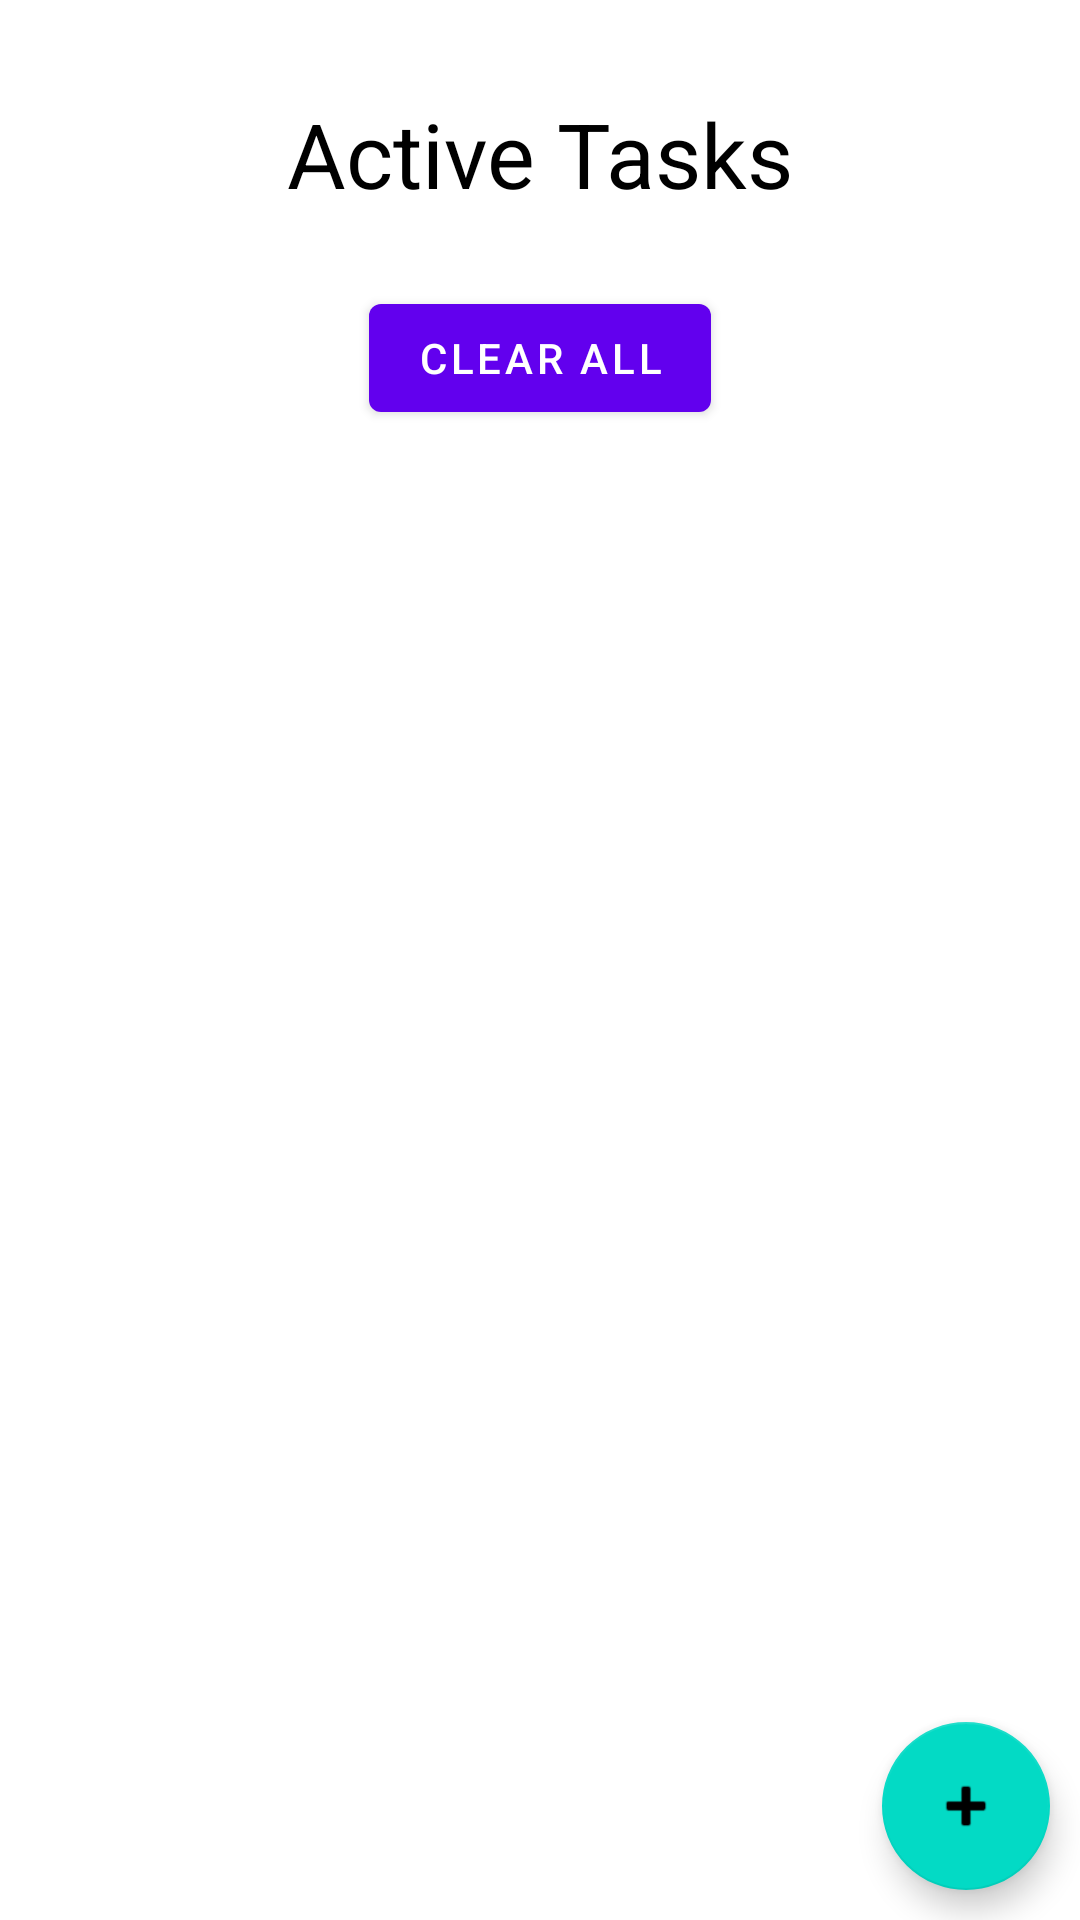

Layout XML and referenced resources for this Android screen:
<!-- AndroidManifest.xml: application theme Theme.AppDevFinalProjectToDoList -->
<!-- res/layout/fragment_list.xml -->
<?xml version="1.0" encoding="utf-8"?>
<androidx.constraintlayout.widget.ConstraintLayout xmlns:android="http://schemas.android.com/apk/res/android"
    xmlns:app="http://schemas.android.com/apk/res-auto"
    xmlns:tools="http://schemas.android.com/tools"
    android:layout_width="match_parent"
    android:layout_height="match_parent"
    tools:context=".ListFragment">

    <TextView
        android:id="@+id/textView"
        android:layout_width="wrap_content"
        android:layout_height="wrap_content"
        android:layout_marginTop="40dp"
        android:layout_marginBottom="24dp"
        android:text="@string/active_tasks"
        android:textColor="#000000"
        android:textSize="30sp"
        app:layout_constraintBottom_toTopOf="@+id/clear_all"
        app:layout_constraintEnd_toEndOf="parent"
        app:layout_constraintHorizontal_bias="0.5"
        app:layout_constraintStart_toStartOf="parent"
        app:layout_constraintTop_toTopOf="parent"
        app:layout_constraintVertical_chainStyle="packed" />

    <Button
        android:id="@+id/clear_all"
        android:layout_width="wrap_content"
        android:layout_height="wrap_content"
        android:text="@string/clear_all"
        app:layout_constraintBottom_toTopOf="@+id/recycler"
        app:layout_constraintEnd_toEndOf="parent"
        app:layout_constraintStart_toStartOf="parent"
        app:layout_constraintTop_toBottomOf="@+id/textView" />

    <androidx.recyclerview.widget.RecyclerView
        android:id="@+id/recycler"
        android:layout_width="match_parent"
        android:layout_height="400dp"
        android:layout_marginTop="40dp"
        android:nestedScrollingEnabled="false"
        app:layoutManager="androidx.recyclerview.widget.LinearLayoutManager"
        app:layout_constraintBottom_toTopOf="@+id/fab"
        app:layout_constraintEnd_toEndOf="parent"
        app:layout_constraintStart_toStartOf="parent"
        app:layout_constraintTop_toBottomOf="@+id/clear_all" />

    <com.google.android.material.floatingactionbutton.FloatingActionButton
        android:id="@+id/fab"
        android:layout_width="wrap_content"
        android:layout_height="wrap_content"
        android:layout_gravity="bottom|end"
        android:layout_marginEnd="10dp"
        android:layout_marginBottom="10dp"
        app:layout_constraintBottom_toBottomOf="parent"
        app:layout_constraintEnd_toEndOf="parent"
        app:srcCompat="@android:drawable/ic_input_add" />
</androidx.constraintlayout.widget.ConstraintLayout>
<!-- resources referenced by this layout -->
<resources>
  <string name="active_tasks">Active Tasks</string>
  <string name="clear_all">Clear All</string>
  <style name="Theme.AppDevFinalProjectToDoList" parent="Theme.MaterialComponents.DayNight.DarkActionBar">
          
          <item name="colorPrimary">@color/purple_500</item>
          <item name="colorPrimaryVariant">@color/purple_700</item>
          <item name="colorOnPrimary">@color/white</item>
          
          <item name="colorSecondary">@color/teal_200</item>
          <item name="colorSecondaryVariant">@color/teal_700</item>
          <item name="colorOnSecondary">@color/black</item>
          
          <item name="android:statusBarColor" tools:targetApi="l">?attr/colorPrimaryVariant</item>
          
      </style>
  <!-- not gathered from this repository: default colours our renderer supplied (Android Studio template values) -->
  <color name="purple_500">#FF6200EE</color>
  <color name="purple_700">#FF3700B3</color>
  <color name="teal_200">#FF03DAC5</color>
  <color name="teal_700">#FF018786</color>
  <color name="black">#FF000000</color>
  <color name="white">#FFFFFFFF</color>
</resources>
